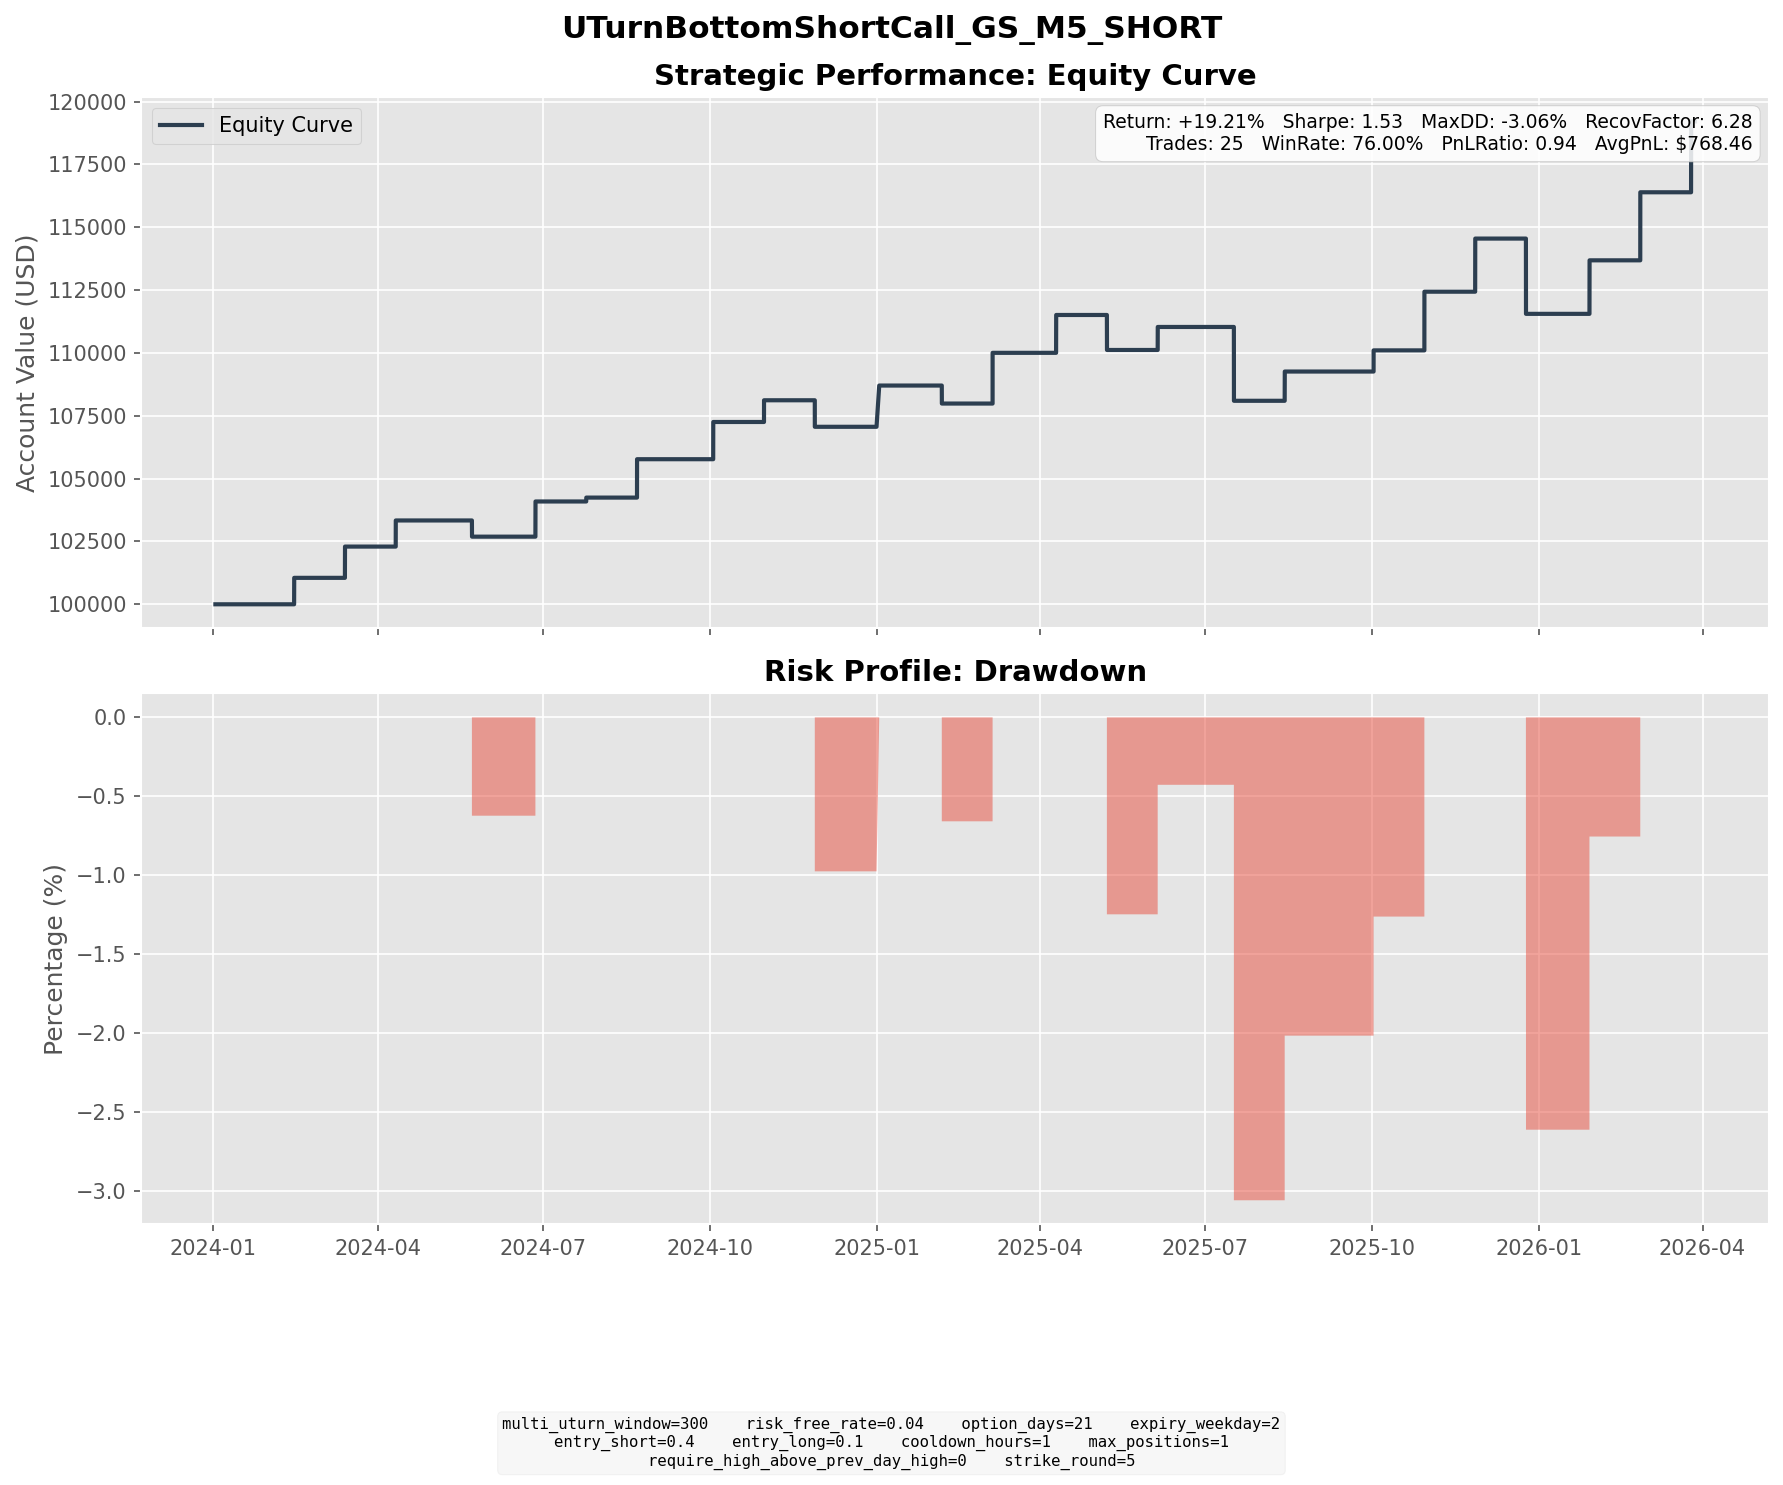

Source data for this figure (header and first rows):
entry_dt, lock_dt, lock_reason, settlement_dt, close_reason, k1, k2, short_prem, long_prem, net_credit, short_settle, long_settle, final_pnl
2024-01-22 10:15:00, 2024-01-22 10:15:00, direct_entry, 2024-02-14 16:00:00, expiry, 405, 455, 12.89, 2.368, 10.52, 0.0000, 0.0000, 10.52
2024-02-15 10:25:00, 2024-02-15 10:25:00, direct_entry, 2024-03-13 16:00:00, expiry, 395, 450, 15.2, 2.76, 12.44, 0.0000, 0.0000, 12.44
2024-03-19 12:55:00, 2024-03-19 12:55:00, direct_entry, 2024-04-10 16:00:00, expiry, 400, 450, 13.56, 2.405, 11.15, 0.7600, 0.0000, 10.39
2024-04-29 09:55:00, 2024-04-29 09:55:00, direct_entry, 2024-05-22 16:00:00, expiry, 445, 500, 14.02, 2.558, 11.46, 17.9, 0.0000, -6.442
2024-05-31 13:25:00, 2024-05-31 13:25:00, direct_entry, 2024-06-26 16:00:00, expiry, 465, 530, 16.83, 2.839, 13.99, 0.0000, 0.0000, 13.99
2024-07-01 12:50:00, 2024-07-01 12:50:00, direct_entry, 2024-07-24 16:00:00, expiry, 475, 535, 16, 2.878, 13.13, 11.58, 0.0000, 1.545
2024-07-26 10:10:00, 2024-07-26 10:10:00, direct_entry, 2024-08-21 16:00:00, expiry, 515, 585, 18.6, 3.329, 15.27, 0.0000, 0.0000, 15.27
2024-09-05 14:55:00, 2024-09-05 14:55:00, direct_entry, 2024-10-02 16:00:00, expiry, 505, 575, 17.95, 3.147, 14.81, 0.0000, 0.0000, 14.81
2024-10-09 11:55:00, 2024-10-09 11:55:00, direct_entry, 2024-10-30 16:00:00, expiry, 520, 580, 16.13, 3.09, 13.04, 4.4, 0.0000, 8.641
2024-11-06 05:30:00, 2024-11-06 05:30:00, direct_entry, 2024-11-27 16:00:00, expiry, 580, 650, 18.1, 3.219, 14.88, 25.43, 0.0000, -10.55
2024-12-11 12:15:00, 2024-12-11 12:15:00, direct_entry, 2025-01-02 04:30:00, expiry, 605, 680, 19.79, 3.374, 16.41, 0.0000, 0.0000, 16.41
2025-01-15 14:10:00, 2025-01-15 14:10:00, direct_entry, 2025-02-05 16:00:00, expiry, 620, 695, 20.84, 3.773, 17.07, 24.23, 0.0000, -7.163
2025-02-06 10:00:00, 2025-02-06 10:00:00, direct_entry, 2025-03-05 16:00:00, expiry, 675, 770, 24.38, 4.205, 20.18, 0.0000, 0.0000, 20.18
2025-03-17 13:40:00, 2025-03-17 13:40:00, direct_entry, 2025-04-09 16:00:00, expiry, 570, 640, 18.51, 3.45, 15.06, 0.0000, 0.0000, 15.06
2025-04-14 09:00:00, 2025-04-14 09:00:00, direct_entry, 2025-05-07 16:00:00, expiry, 525, 590, 17.29, 3.217, 14.08, 28, 0.0000, -13.92
2025-05-08 12:15:00, 2025-05-08 12:15:00, direct_entry, 2025-06-04 16:00:00, expiry, 590, 670, 21.02, 3.864, 17.16, 8, 0.0000, 9.157
2025-06-20 13:00:00, 2025-06-20 13:00:00, direct_entry, 2025-07-16 16:00:00, expiry, 660, 750, 23.61, 4.163, 19.45, 48.82, 0.0000, -29.37
2025-07-17 14:50:00, 2025-07-17 14:50:00, direct_entry, 2025-08-13 16:00:00, expiry, 735, 835, 26.06, 4.733, 21.33, 9.69, 0.0000, 11.64
2025-09-04 15:45:00, 2025-09-04 15:45:00, direct_entry, 2025-10-01 16:00:00, expiry, 770, 880, 28.86, 4.88, 23.98, 15.56, 0.0000, 8.418
2025-10-03 09:55:00, 2025-10-03 09:55:00, direct_entry, 2025-10-29 16:00:00, expiry, 810, 920, 28.36, 5.009, 23.35, 0.0000, 0.0000, 23.35
2025-11-05 15:50:00, 2025-11-05 15:50:00, direct_entry, 2025-11-26 16:00:00, expiry, 815, 915, 26.79, 4.649, 22.14, 1.01, 0.0000, 21.13
2025-11-28 11:00:00, 2025-11-28 11:00:00, direct_entry, 2025-12-24 16:20:00, expiry, 855, 970, 30.65, 5.573, 25.07, 55.02, 0.0000, -29.95
2026-01-02 14:00:00, 2026-01-02 14:00:00, direct_entry, 2026-01-28 16:00:00, expiry, 930, 1060, 34.12, 5.788, 28.33, 7.04, 0.0000, 21.29
2026-02-02 14:20:00, 2026-02-02 14:20:00, direct_entry, 2026-02-25 16:00:00, expiry, 975, 1100, 32.78, 5.704, 27.07, 0.0000, 0.0000, 27.07
2026-02-26 08:00:00, 2026-02-26 08:00:00, direct_entry, 2026-03-25 16:00:00, expiry, 950, 1080, 34.53, 6.329, 28.2, 0.0000, 0.0000, 28.2
